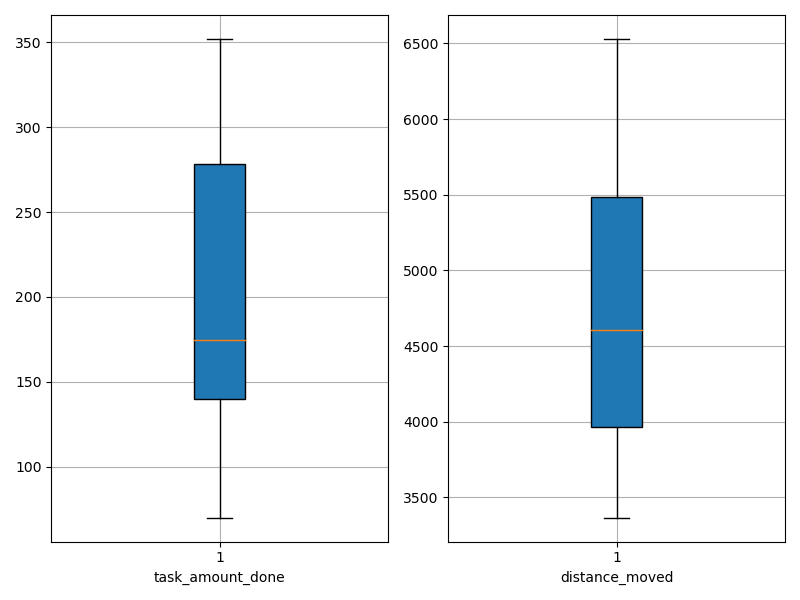

Source data for this figure (header and first rows):
agent_id, task_amount_done, distance_moved
0, 70.0, 4337
1, 280.0, 6362
2, 138.0, 3761
3, 70.0, 3970
4, 350.0, 5454
5, 211.0, 3837
6, 140.0, 3568
7, 141.0, 4253
8, 140.0, 3366
9, 140.0, 5105
10, 281.0, 6292
11, 281.0, 4227
12, 141.0, 5471
13, 139.0, 3946
14, 142.0, 4460
15, 210.0, 5029
16, 207.0, 4749
17, 209.0, 5537
18, 352.0, 5859
19, 278.0, 6530
